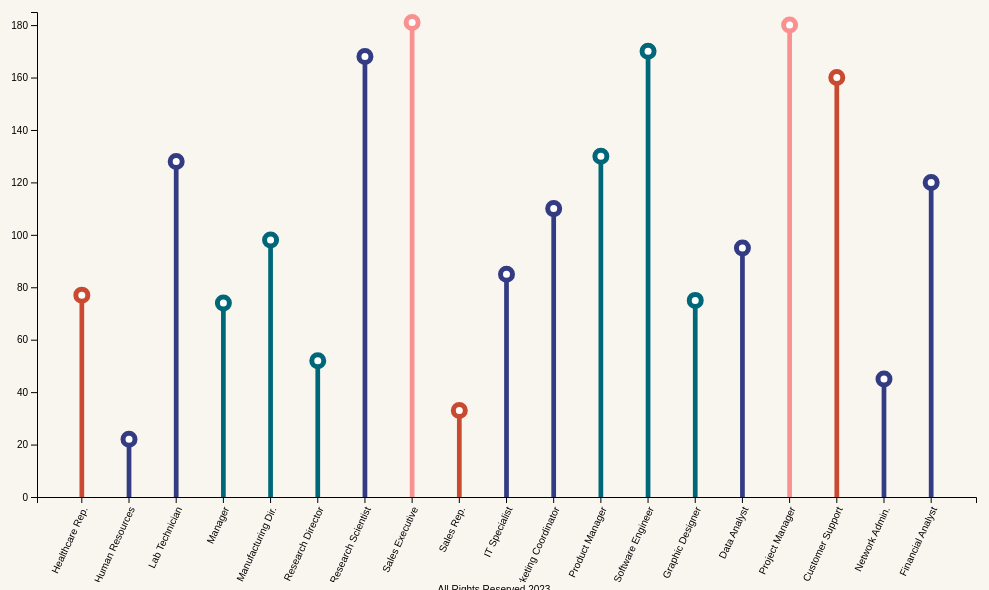
D3 v7 page, settled after 480 driven frames (8 s of simulated time); the page loaded 1 data file(s).


// ── ../index.js
const navToggler = document.querySelector(".nav-toggler");

navToggler.addEventListener("click", navToggle);

function navToggle() {
  navToggler.classList.toggle("active");

  const nav = document.querySelector(".nav");

  nav.classList.toggle("open");

  if (nav.classList.contains("open")) {
    nav.style.maxHeight = nav.scrollHeight + "px";
  } else {
    nav.removeAttribute("style");
  }
}

// ── index.js
// Create D3.JS toolTip
const Tooltip = d3
  .select(".lollipopchart")
  .append("div")
  .style("opacity", 0)
  .attr("class", "tooltip")
  .style("background", "rgba(246, 226, 210, .5)")
  .style("border", "solid")
  .style("border-color", "rgba(246, 226, 210, 1)")
  .style("border-width", "1px")
  .style("border-radius", "8px")
  .style("box-shadow", getRandomColor())
  .style("-webkit-backdrop-filter", "blur(5px)")
  .style("padding", "5px")
  .style("margin", "auto")
  .style("width", "300px")
  .style("font-size", "15px");

  // Function to generate a random color
  // function getRandomColor() {
  //   const letters = "0123456789ABCDEF";
  //   let color = "#";
  //   for (let i = 0; i < 6; i++) {
  //     color += letters[Math.floor(Math.random() * 16)];
  //   }
  //   return color;
  // }
  // Function to generate a random color
  function getRandomColor() {
    const letters = ["#006778", "#fa9191", "#346751", "#C84B31", "#333C83"];
    const color = "";
    for( i = 0; i < 6; i++) {
      return letters[Math.floor(Math.random() * 5)];
    }
    return color;
  }

// A function that create / update the plot for a given variable:
function filter(filterData) {
  // get parent div width size
  let width = document.getElementsByClassName("box")[0].clientWidth;
  

  // set the width, height and margin for the lollipop chart
  let margin = { top: 30, right: 30, bottom: 85, left: 55 };
  (width = width - margin.left - margin.right),
    (height = 600 - margin.top - margin.bottom);

  let color = d3
    .scaleOrdinal()
    .range([
      getRandomColor(),
      getRandomColor(),
      getRandomColor(),
      getRandomColor(),
      getRandomColor(),
      getRandomColor(),
      getRandomColor(),
      getRandomColor(),
    ]);

  // append the svg object to the body of the page
  let svg = d3
    .select(".lollipopchart")
    .append("svg")
    .attr("width", width + margin.left + margin.right)
    .attr("height", height + margin.top + margin.bottom)
    .append("g")
    .attr("transform", `translate(${margin.left}, ${margin.top})`);

  let lollipop = svg.append("g").attr("class", "lollipop");
  lollipop.append("g").attr("transform", `translate(0, ${height})`);

  let bars = lollipop.append("g").attr("class", "bars");
  let circles = lollipop.append("g").attr("class", "circles");

  // Initialize the X axis
  let x = d3.scaleBand().range([0, width]).padding(0.9);

  // Initialize the Y axis
  let y = d3.scaleLinear().range([height, 0]);

  // Parse the Data
  d3.json("Cleaned_Data.json").then(function (data) {
    data.forEach(function (d) {
      d.total = +d[filterData];
    });

    // X axis
    x.domain(
      data.map(function (d) {
        return d.JobRole;
      })
    );

    // Add Y axis
    y.domain([0, checkIfActive()]);

    function checkIfActive() {
      const remainBtn = document.getElementById("remain");
      if(remainBtn.disabled) {
        return 60;
      } else {
        return 185;
      }
    }

    // variable bar: map data into bar / vertical line
    bars
      .selectAll(".bar")
      .data(data)
      .enter()
      .append("rect")
      .attr("class", "bar")
      .attr("fill", function (d, i) {
        return color(i);
      })
      .attr("x", function (d) {
        return x(d.JobRole);
      })
      .attr("width", x.bandwidth())
      .attr("y", height)
      .transition()
      .duration(1500)
      .attr("y", function (d) {
        return y(d[filterData]);
      })
      .attr("height", function (d) {
        return height - y(d.total);
      });

    // variable circles: map data into the circle / head
    circles
      .selectAll("circle")
      .data(data)
      .enter()
      .append("circle")
      .attr("cx", function (d) {
        return x(d.JobRole) + x.bandwidth() / 2;
      })
      .attr("cy", height)
      .attr("r", x.bandwidth() / 2)
      .attr("fill", "white")
      .attr("stroke-width", 5)
      .attr("stroke", function (d, i) {
        return color(i);
      })
      .on("mouseover", function () {
        return Tooltip.style("opacity", 1);
      })
      .on("mousemove", function (d) {
        let Area = d3.select(this).datum().JobRole;
        let Percent_remain = d3.select(this).datum().Percent_Remain;
        let Percent_leave = d3.select(this).datum().Percent_Leave;
        let Remain = d3.select(this).datum().Remain;
        let Leave = d3.select(this).datum().Leave;

        return Tooltip.html(
          "<h2>" +
            Area+
            "</h2><hr>" +
            "<p>" +
            Remain +
            " Remain" +
            "</p>" +
            "<p>" +
            Leave +
            " Leave</p><hr>" +
            "<p><strong> "
        )
          .style("left", d.clientX + 15 + "px")
          .style("top", d.clientY - 30 + "px");
      })
      .on("mouseleave", function () {
        return Tooltip.style("opacity", 0);
      })
      .transition()
      .duration(1000)
      .attr("cy", function (d) {
        return y(d[filterData]);
      })
      .on("end", function () {
        d3.select(this).transition().duration(500).attr("r", 6);
      });

    lollipop
      .append("g")
      .attr("transform", `translate(0, ${height})`)
      .transition()
      .duration(1000)
      .call(d3.axisBottom(x))
      .selectAll("text")
      .style("text-anchor", "end")
      .attr("dx", "-.8em")
      .attr("dy", ".15em")
      .attr("transform", "rotate(-65)");

    lollipop.append("g").transition().duration(1000).call(d3.axisLeft(y));
  });
}

// Initialize plot
filter("Remain");

const remainBtn = document.getElementById("remain");
const leaveBtn = document.getElementById("leave");

remainBtn.addEventListener("click", (e) => {
  console.log(remainBtn);
  remainBtn.disabled = true;
  leaveBtn.disabled = false;
  d3.select(".lollipopchart").selectAll("svg").remove();
  filter(leaveBtn.innerText);
});
leaveBtn.addEventListener("click", (e) => {
  leaveBtn.disabled = true;
  remainBtn.disabled = false;
  d3.select(".lollipopchart").selectAll("svg").remove();
  filter(remainBtn.innerText);
});


### data: Cleaned_Data.json
[
 {
  "JobRole": "Healthcare Rep.",
  "Remain": 77,
  "Leave": 7,
  "Percent_Remain": "91.67",
  "Percent_Leave": "8.333"
 },
 {
  "JobRole": "Human Resources",
  "Remain": 22,
  "Leave": 5,
  "Percent_Remain": "81.48",
  "Percent_Leave": "18.52"
 },
 {
  "JobRole": "Lab Technician",
  "Remain": 128,
  "Leave": 46,
  "Percent_Remain": "73.56",
  "Percent_Leave": "26.44"
 },
 {
  "JobRole": "Manager",
  "Remain": 74,
  "Leave": 5,
  "Percent_Remain": "93.67",
  "Percent_Leave": "6.329"
 },
 {
  "JobRole": "Manufacturing Dir.",
  "Remain": 98,
  "Leave": 6,
  "Percent_Remain": "94.23",
  "Percent_Leave": "5.769"
 },
 {
  "JobRole": "Research Director",
  "Remain": 52,
  "Leave": 2,
  "Percent_Remain": "96.3",
  "Percent_Leave": "3.704"
 },
 {
  "JobRole": "Research Scientist",
  "Remain": 168,
  "Leave": 37,
  "Percent_Remain": "81.95",
  "Percent_Leave": "18.05"
 },
 {
  "JobRole": "Sales Executive",
  "Remain": 181,
  "Leave": 37,
  "Percent_Remain": "83.03",
  "Percent_Leave": "16.97"
 },
 "... 11 more items"
]